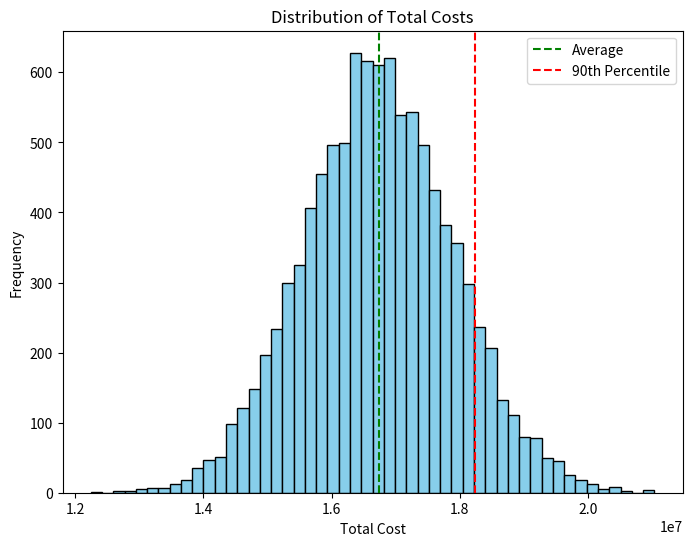

This chart was generated by the following Python code:
import numpy as np
import matplotlib.pyplot as plt

# Constants for the simulation parameters
MATERIAL_COST_MEAN = 10_000_000
MATERIAL_COST_STD = 1_000_000

LABOR_COST_MEAN = 6_000_000
LABOR_COST_STD = 600_000

OVERHEAD_COST_MIN = 500_000
OVERHEAD_COST_MAX = 1_000_000

NUM_SIMULATIONS = 10_000

# Store total costs for each simulation run
total_costs = []

# Monte Carlo simulation loop
for _ in range(NUM_SIMULATIONS):
    # Generate random costs based on defined distributions
    material_cost = np.random.normal(MATERIAL_COST_MEAN, MATERIAL_COST_STD)
    labor_cost = np.random.normal(LABOR_COST_MEAN, LABOR_COST_STD)
    overhead_cost = np.random.uniform(OVERHEAD_COST_MIN, OVERHEAD_COST_MAX)

    # Calculate the total cost for this iteration
    total_cost = material_cost + labor_cost + overhead_cost
    total_costs.append(total_cost)

# Convert list to a NumPy array for statistical analysis
total_costs = np.array(total_costs)
average_cost = total_costs.mean()
cost_std_dev = total_costs.std()
cost_90th_percentile = np.percentile(total_costs, 90)

# Output statistical results
print(f'Average Total Cost: {average_cost:,.2f}')
print(f'Standard Deviation of Total Cost: {cost_std_dev:,.2f}')
print(f'90th Percentile of Total Cost: {cost_90th_percentile:,.2f}')

# Plot the distribution of total costs
plt.figure(figsize=(8, 6))
plt.hist(total_costs, color="skyblue", edgecolor="black", bins=50)
plt.title('Distribution of Total Costs')
plt.xlabel('Total Cost')
plt.ylabel('Frequency')
plt.axvline(average_cost, color='green', linestyle='dashed', label='Average')
plt.axvline(cost_90th_percentile, color='red', linestyle='dashed', label='90th Percentile')
plt.legend()
plt.show()
